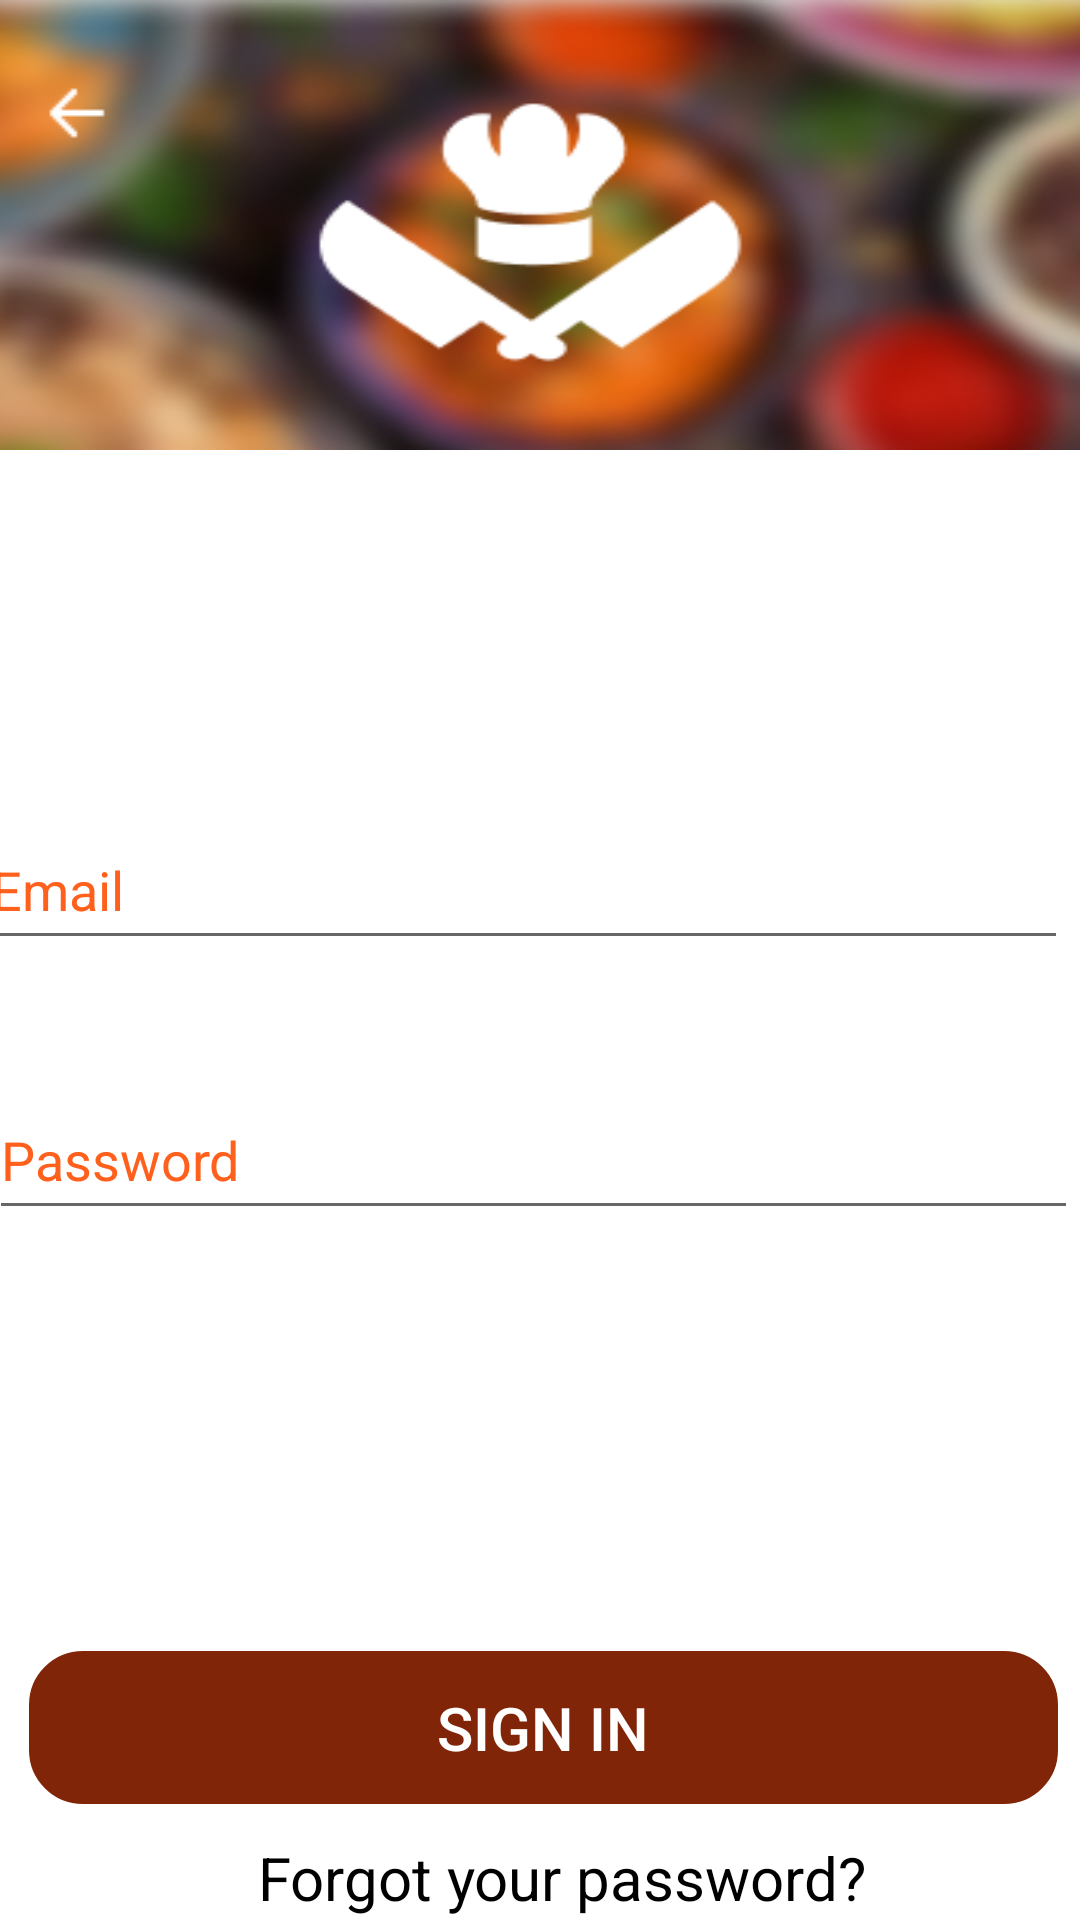

Here is an Android app screen rendered from its layout file. Give the layout XML and the strings, colors and styles it references.
<!-- AndroidManifest.xml: application theme Theme.Food_app -->
<!-- res/layout/signin.xml -->
<?xml version="1.0" encoding="utf-8"?>
<androidx.constraintlayout.widget.ConstraintLayout
    xmlns:android="http://schemas.android.com/apk/res/android"
    xmlns:app="http://schemas.android.com/apk/res-auto"
    xmlns:tools="http://schemas.android.com/tools"
    android:layout_width="match_parent"
    android:layout_height="match_parent">

    <ImageView
        android:id="@+id/imageView"
        android:layout_width="437dp"
        android:layout_height="214dp"
        android:background="@drawable/rec22"
        app:layout_constraintBottom_toBottomOf="parent"
        app:layout_constraintEnd_toEndOf="parent"
        app:layout_constraintStart_toStartOf="parent"
        app:layout_constraintTop_toTopOf="parent"
        app:layout_constraintVertical_bias="0.0">

    </ImageView>

    <LinearLayout
        android:id="@+id/linearLayout"
        android:layout_width="415dp"
        android:layout_height="match_parent"
        android:background="@drawable/rec"
        android:layout_marginTop="150dp"
        app:layout_constraintBottom_toBottomOf="parent"
        app:layout_constraintEnd_toEndOf="parent"
        app:layout_constraintStart_toStartOf="parent"
        app:layout_constraintTop_toTopOf="@+id/imageView"
        app:layout_constraintVertical_bias="1.0">



        <EditText
            android:id="@+id/mailbox"
            android:layout_width="363dp"
            android:layout_height="50dp"
            android:layout_marginLeft="20dp"
            android:layout_marginTop="120dp"
            android:hint="Email"
            android:inputType="textEmailAddress"
            android:textColor="@color/black"
            android:textColorHint="#FF601C"
            android:textSize="18dp" />

        <EditText
            android:id="@+id/passbox"
            android:layout_width="363dp"
            android:layout_height="50dp"
            android:layout_marginLeft="-360dp"
            android:layout_marginTop="210dp"
            android:hint="Password"
            android:inputType="textPassword"
            android:textColor="@color/black"
            android:textColorHint="#FF601C"
            android:textSize="18dp" />



        <Button
            android:id="@+id/Loginbtn"
            android:layout_width="343dp"
            android:layout_height="51dp"
            android:layout_marginLeft="-350dp"
            android:layout_marginTop="400dp"
            android:textColor="@color/white"
            android:background="@drawable/button"
            android:text="Sign In"
            android:textSize="20dp"

            app:backgroundTint="#812508" />
        <TextView
            android:layout_width="wrap_content"
            android:layout_height="wrap_content"
            android:layout_marginTop="450dp"
            android:layout_marginLeft="-267dp"
            android:textSize="20dp"
            android:id="@+id/forgetpass"
            android:textColor="@color/black"

            android:text="Forgot your password?"/>


    </LinearLayout>



    <ImageView
        android:layout_width="24dp"
        android:layout_height="24dp"
        android:src="@drawable/arrow"
        android:id="@+id/backicon"
        app:layout_constraintBottom_toTopOf="@+id/linearLayout"
        app:layout_constraintEnd_toEndOf="parent"
        app:layout_constraintHorizontal_bias="0.041"
        app:layout_constraintStart_toStartOf="parent"
        app:layout_constraintTop_toTopOf="parent"
        app:layout_constraintVertical_bias="0.204" />


</androidx.constraintlayout.widget.ConstraintLayout>
<!-- resources referenced by this layout -->
<resources>
  <color name="black">#FF000000</color>
  <color name="white">#FFFFFFFF</color>
  <!-- drawable arrow: png bitmap (drawable, 184 bytes) -->
  <!-- drawable button (drawable) -->
  <?xml version="1.0" encoding="utf-8"?>
  <selector xmlns:android="http://schemas.android.com/apk/res/android">
      <item>
          <shape android:shape="rectangle">
  
              <stroke
                  android:width="6dp"
                  android:color="#ffffff" ></stroke>
              <corners android:radius="15dp"/>
          </shape>
  
      </item>
  </selector>
  <!-- drawable rec: png bitmap (drawable, 3033 bytes) -->
  <!-- drawable rec22: png bitmap (drawable, 154235 bytes) -->
  <style name="Theme.Food_app" parent="Theme.MaterialComponents.DayNight.DarkActionBar">
          
          <item name="colorPrimary">@color/brown_500</item>
          <item name="colorPrimaryVariant">@color/brown</item>
          <item name="colorOnPrimary">@color/white</item>
          
          <item name="colorSecondary">@color/teal_200</item>
          <item name="colorSecondaryVariant">@color/teal_700</item>
          <item name="colorOnSecondary">@color/black</item>
          
          <item name="android:statusBarColor" tools:targetApi="l">?attr/colorPrimaryVariant</item>
          
      </style>
  <color name="brown_500">#812508</color>
  <color name="brown">#812508</color>
  <color name="teal_200">#FF03DAC5</color>
  <color name="teal_700">#FF018786</color>
</resources>
